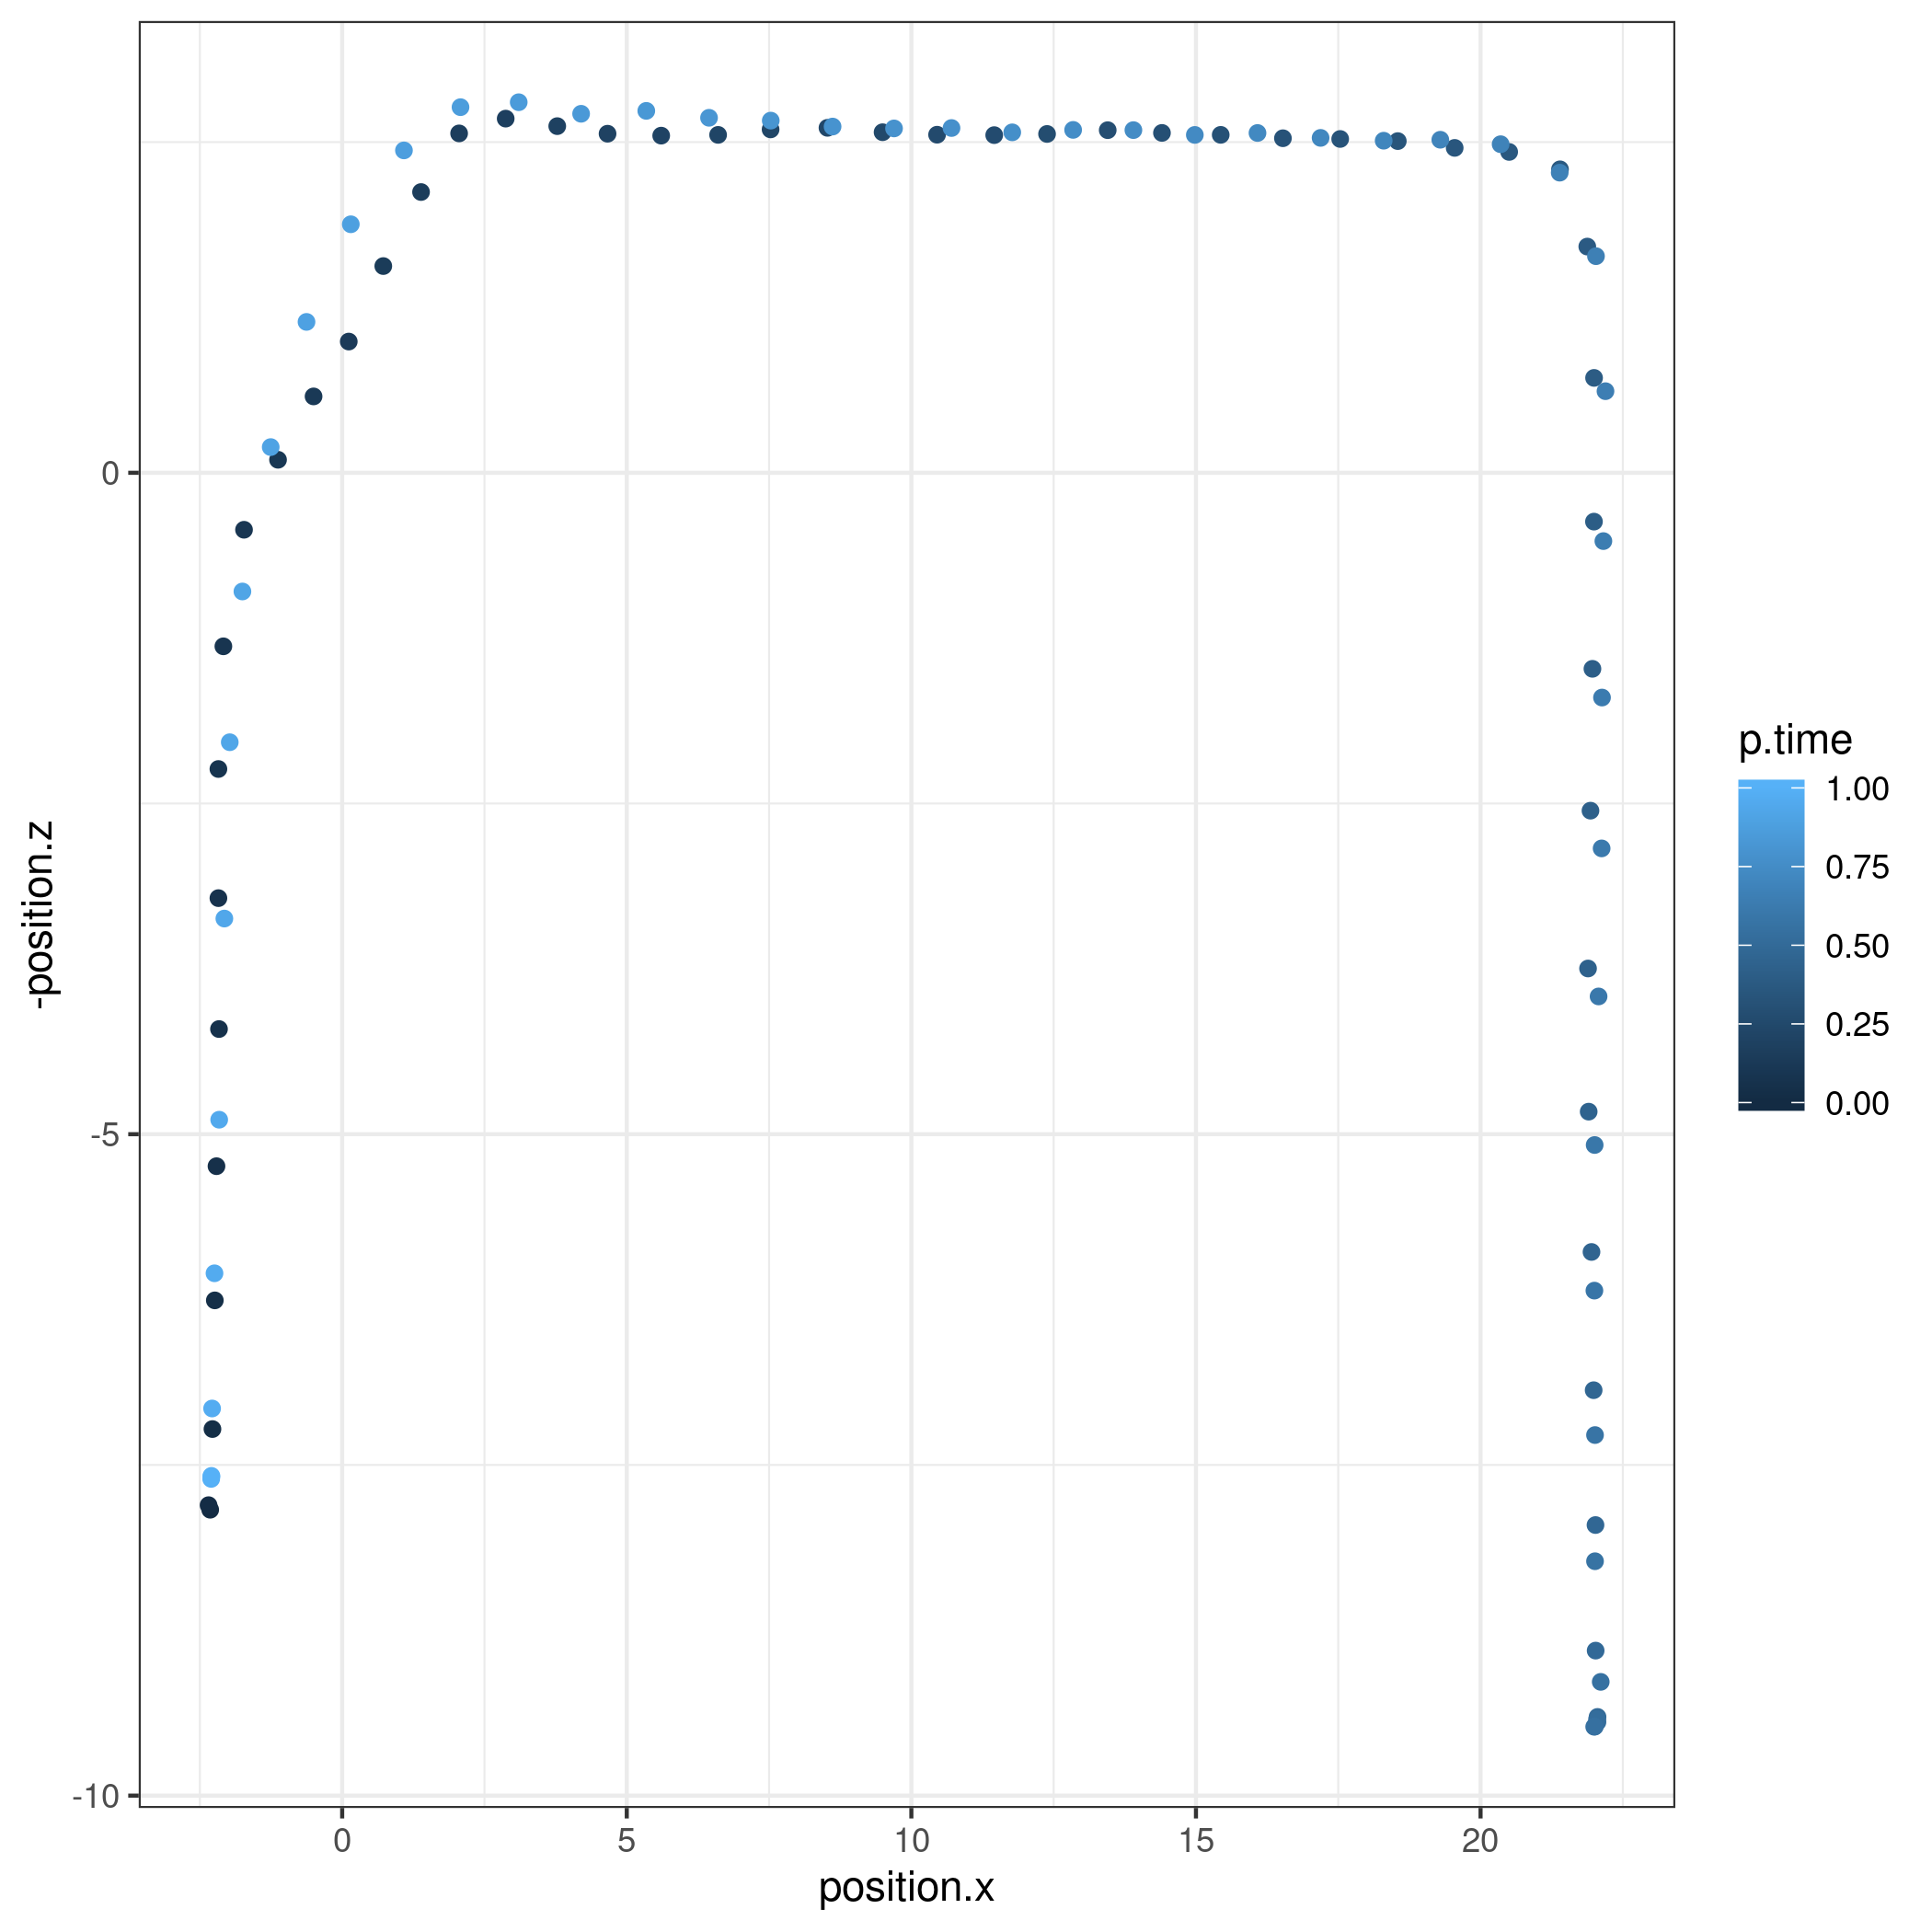

The table this chart was drawn from, first rows:
time, position.x, position.y, position.z, orientation.x, orientation.y, orientation.z, orientation.w
1664208866, -2.319, 0.5565, 7.839, -0.008369, -0.2616, -0.9651, 0.0
1664208867, -2.347, 0.5463, 7.804, 0.03391, -0.2669, -0.9631, 0.0
1664208869, -2.279, 0.5342, 7.229, -0.01569, -0.3136, -0.9494, 0.0
1664208870, -2.237, 0.5077, 6.256, -0.006852, -0.3026, -0.9531, 0.0
1664208871, -2.208, 0.4836, 5.242, -0.02437, -0.3272, -0.9446, 0.0
1664208872, -2.164, 0.4673, 4.205, -0.01597, -0.3286, -0.9443, 0.0
1664208873, -2.174, 0.431, 3.215, -0.02541, -0.3433, -0.9389, 0.0
1664208874, -2.174, 0.4323, 2.239, -0.02334, -0.3997, -0.9163, 0.0
1664208875, -2.087, 0.3943, 1.312, 0.4482, -0.3737, -0.812, 0.0
1664208876, -1.724, 0.3869, 0.4306, 0.7487, -0.4153, -0.5167, 0.0
1664208877, -1.127, 0.3721, -0.09846, 0.8122, -0.4614, 0.3569, 0.0
1664208878, -0.5025, 0.3675, -0.5774, 0.8809, -0.4601, 0.1107, 0.0
1664208879, 0.1157, 0.373, -0.9921, 0.8767, -0.4246, -0.2261, 0.0
1664208880, 0.7224, 0.3734, -1.563, 0.7116, -0.4608, -0.5304, 0.0
1664208881, 1.386, 0.3583, -2.122, 0.734, -0.4574, -0.5021, 0.0
1664208882, 2.055, 0.3726, -2.566, 0.7788, -0.3987, -0.4842, 0.0
1664208883, 2.873, 0.356, -2.677, 0.927, -0.3731, -0.03705, 0.0
1664208884, 3.779, 0.3894, -2.621, 0.9151, -0.4006, 0.04544, 0.0
1664208885, 4.662, 0.3787, -2.563, 0.9143, -0.4051, -0.002677, 0.0
1664208886, 5.605, 0.4027, -2.549, 0.9174, -0.3971, -0.026, 0.0
1664208887, 6.605, 0.406, -2.555, 0.9245, -0.3809, -0.01486, 0.0
1664208888, 7.527, 0.4083, -2.596, 0.9221, -0.3871, 0.000528, 0.0
1664208889, 8.526, 0.438, -2.608, 0.9111, -0.4093, 0.04945, 0.0
1664208890, 9.494, 0.4239, -2.575, 0.9122, -0.4091, 0.02285, 0.0
1664208891, 10.45, 0.4548, -2.556, 0.9011, -0.4336, -0.00801, 0.0
1664208893, 11.46, 0.4609, -2.553, 0.9222, -0.3866, -0.009936, 0.0
1664208894, 12.38, 0.4687, -2.562, 0.9104, -0.4105, 0.05227, 0.0
1664208895, 13.45, 0.495, -2.59, 0.8919, -0.4509, 0.03338, 0.0
1664208896, 14.4, 0.4818, -2.569, 0.9218, -0.386, 0.03484, 0.0
1664208897, 15.43, 0.5052, -2.555, 0.9054, -0.4246, 0.006087, 0.0
1664208898, 16.53, 0.5195, -2.529, 0.8971, -0.4419, -0.004242, 0.0
1664208899, 17.53, 0.5004, -2.524, 0.8999, -0.436, -0.008839, 0.0
1664208900, 18.55, 0.5324, -2.508, 0.8872, -0.4614, 0.008187, 0.0
1664208901, 19.55, 0.5414, -2.456, 0.8917, -0.4526, -0.007254, 0.0
1664208902, 20.5, 0.5356, -2.426, 0.8869, -0.4619, 0.000536, 0.0
1664208903, 21.4, 0.5597, -2.294, 0.8671, -0.433, 0.2462, 0.0
1664208904, 21.88, 0.5462, -1.71, 0.0424, -0.5054, 0.8618, 0.0
1664208905, 21.99, 0.5951, -0.7174, -0.04543, -0.4867, 0.8724, 0.0
1664208906, 21.99, 0.6034, 0.3691, -0.02511, -0.4715, 0.8815, 0.0
1664208907, 21.97, 0.6148, 1.482, 0.006551, -0.4293, 0.9031, 0.0
1664208908, 21.93, 0.6551, 2.554, 0.01385, -0.4403, 0.8977, 0.0
1664208909, 21.89, 0.6709, 3.747, 0.03289, -0.4731, 0.8804, 0.0
1664208910, 21.9, 0.6641, 4.83, 0.04519, -0.5058, 0.8615, 0.0
1664208911, 21.95, 0.6927, 5.89, 0.03264, -0.446, 0.8945, 0.0
1664208912, 21.99, 0.7316, 6.935, -0.009776, -0.4629, 0.8863, 0.0
1664208913, 22.02, 0.7438, 7.954, -0.01227, -0.4607, 0.8875, 0.0
1664208915, 22.02, 0.7588, 8.904, -0.05028, -0.4892, 0.8707, 0.0
1664208916, 22.06, 0.801, 9.405, -0.1783, -0.4187, 0.8905, 0.0
1664208917, 22.05, 0.8401, 9.444, -0.3701, -0.02703, 0.9286, 0.0
1664208918, 22.05, 0.7944, 9.425, -0.4524, -0.4004, 0.7969, 0.0
1664208919, 22.01, 0.7817, 9.477, -0.7519, -0.42, 0.5082, 0.0
1664208920, 22, 0.7813, 9.479, -0.3857, -0.5485, -0.7419, 0.0
1664208921, 22.11, 0.7468, 9.14, -0.005346, -0.5406, -0.8413, 0.0
1664208922, 22.01, 0.7334, 8.228, -0.3413, -0.4518, -0.8242, 0.0
1664208923, 22.01, 0.6979, 7.274, 0.03631, -0.4606, -0.8869, 0.0
1664208924, 22, 0.6947, 6.182, 0.1401, -0.4904, -0.8602, 0.0
1664208925, 22, 0.6514, 5.082, 0.0794, -0.4245, -0.9019, 0.0
1664208926, 22.07, 0.6051, 3.958, 0.04144, -0.4607, -0.8866, 0.0
1664208927, 22.13, 0.6015, 2.839, 0.02214, -0.457, -0.8892, 0.0
1664208928, 22.13, 0.5711, 1.699, -0.0004699, -0.4614, -0.8872, 0.0
... 35 more rows
